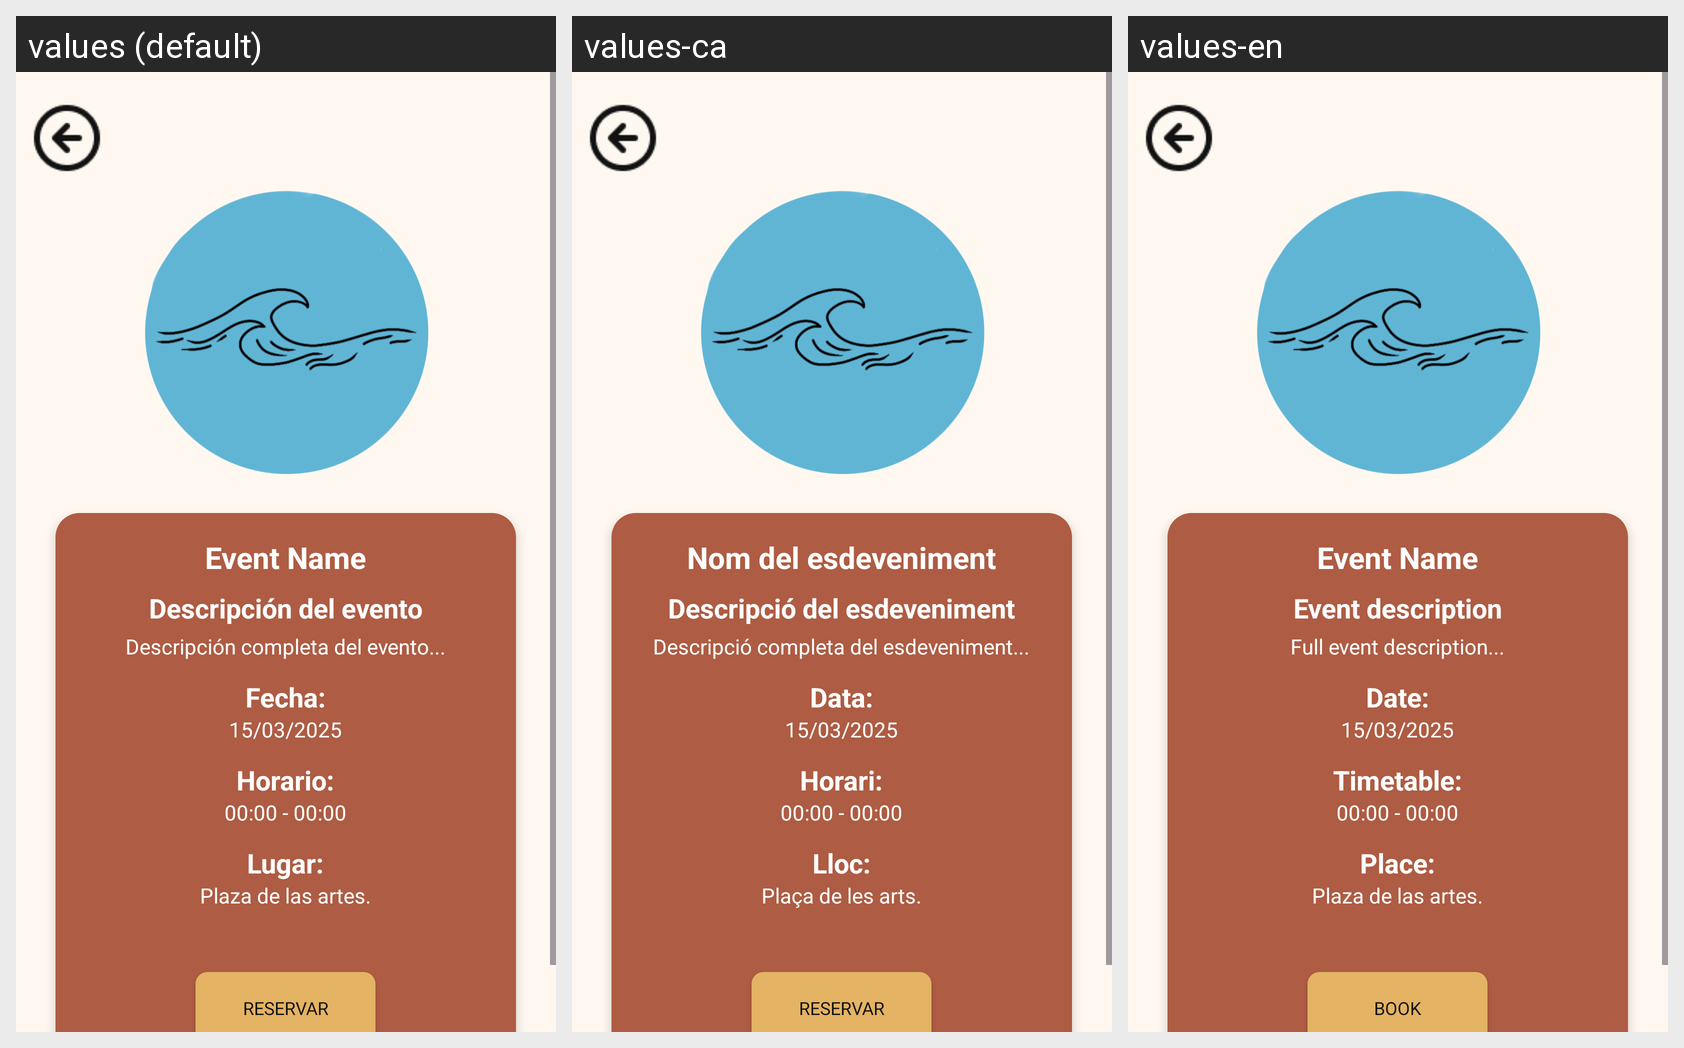

The Android screen above is rendered under several locales of the same app. Produce the string resources it draws, with the default and per-locale values.
Android screen res/layout/fragmentevents.xml rendered under 3 locales, left to right: values (default), values-ca, values-en. Device: Nexus 5 (rendered at 1080×1920; each locale shown at half size, 540×960, under a caption strip naming it); theme Theme.CultureWaveInter.
Strings drawn on this screen, with the default value and each locale's value (text and hints the layout hard-codes, and strings that could not be matched under every locale, appear in the picture but are not listed):

eventname_event
  values: Event Name
  values-ca: Nom del esdeveniment
  values-en: Event Name

descriptionevent_createevents
  values: Descripción del evento
  values-ca: Descripció del esdeveniment
  values-en: Event description

completedescription_event
  values: Descripción completa del evento...
  values-ca: Descripció completa del esdeveniment...
  values-en: Full event description...

date_events
  values: Fecha:
  values-ca: Data:
  values-en: Date:

datenum_events
  values: 15/03/2025
  values-ca: 15/03/2025
  values-en: 15/03/2025

Timetable_events
  values: Horario:
  values-ca: Horari:
  values-en: Timetable:

eventtime_events
  values: 00:00 - 00:00
  values-ca: 00:00 - 00:00
  values-en: 00:00 - 00:00

place_events
  values: Lugar:
  values-ca: Lloc:
  values-en: Place:

placeevent_events
  values: Plaza de las artes.
  values-ca: Plaça de les arts.
  values-en: Plaza de las artes.

book_events
  values: Reservar
  values-ca: Reservar
  values-en: Book
